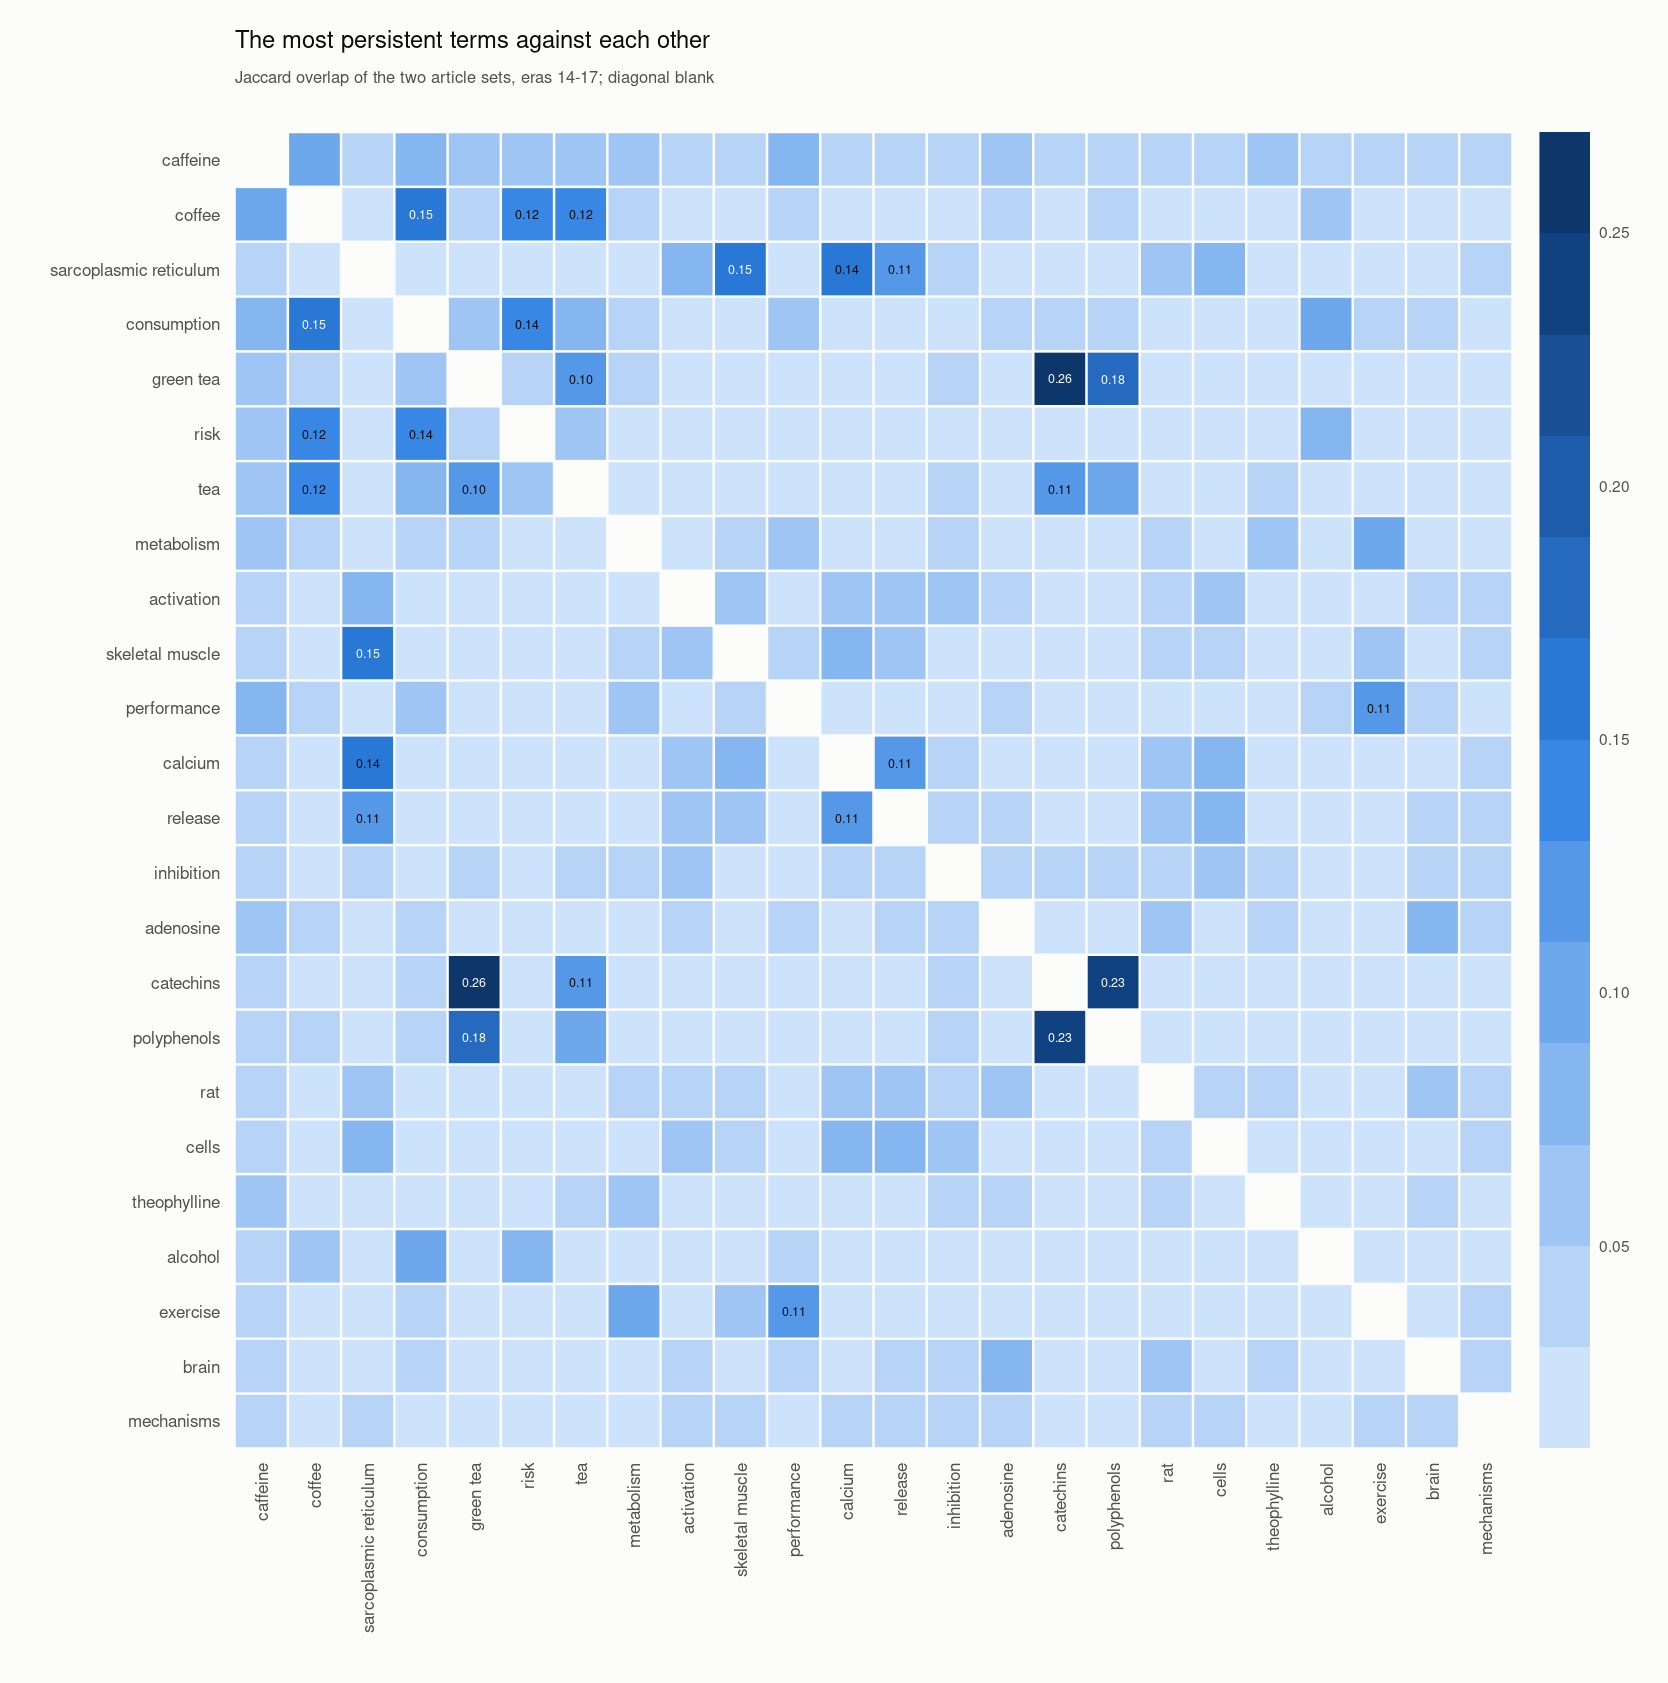

The file beside this chart, header and first rows:
term, caffeine, coffee, sarcoplasmic reticulum, consumption, green tea, risk, tea, metabolism, activation, skeletal muscle, performance, calcium, release, inhibition, adenosine, catechins, polyphenols, rat, cells, theophylline, alcohol, exercise, brain
caffeine, 1, 0.0917, 0.0247, 0.0715, 0.0469, 0.0479, 0.0436, 0.0439, 0.0295, 0.0212, 0.0643, 0.0249, 0.0271, 0.035, 0.0438, 0.0343, 0.0318, 0.0304, 0.0272, 0.0569, 0.038, 0.031, 0.035
coffee, 0.0917, 1, 0, 0.1521, 0.0392, 0.1201, 0.1245, 0.0306, 0.0138, 0.0062, 0.0353, 0.0044, 0.0029, 0.0157, 0.0317, 0.0089, 0.025, 0.0069, 0.0091, 0.016, 0.0573, 0.0192, 0.0198
sarcoplasmic reticulum, 0.0247, 0, 1, 7e-4, 0, 0, 0, 0.0028, 0.0683, 0.1465, 0.003, 0.1408, 0.1121, 0.0287, 0.0044, 0, 0, 0.0518, 0.075, 0.0039, 0, 0.0108, 0.0087
consumption, 0.0715, 0.1521, 7e-4, 1, 0.0458, 0.1351, 0.0705, 0.0305, 0.0098, 0.0044, 0.0479, 0.0085, 0.0037, 0.0149, 0.0266, 0.0219, 0.0291, 0.0127, 0.0095, 0.0086, 0.0916, 0.0241, 0.021
green tea, 0.0469, 0.0392, 0, 0.0458, 1, 0.0259, 0.1035, 0.0221, 0.0062, 0.0068, 0.0086, 0.0033, 0.0031, 0.0271, 0.0047, 0.2598, 0.1751, 0.0056, 0.0147, 0.0109, 0.0054, 0.0101, 0.0064
risk, 0.0479, 0.1201, 0, 0.1351, 0.0259, 1, 0.0486, 0.0153, 0.0066, 0.002, 0.018, 0.0079, 0.0024, 0.0104, 0.0134, 0.0099, 0.0093, 0.0035, 0.0095, 0.0023, 0.061, 0.0156, 0.0105
tea, 0.0436, 0.1245, 0, 0.0705, 0.1035, 0.0486, 1, 0.0147, 0.006, 0.0012, 0.0127, 0.0025, 0.0061, 0.0208, 0.0084, 0.1071, 0.0955, 0.0036, 0.0066, 0.0201, 0.0184, 0.0025, 0.0081
metabolism, 0.0439, 0.0306, 0.0028, 0.0305, 0.0221, 0.0153, 0.0147, 1, 0.0189, 0.0289, 0.0562, 0.0107, 0.0041, 0.0393, 0.0196, 0.0129, 0.017, 0.0214, 0.0097, 0.0455, 0.0078, 0.0896, 0.0159
activation, 0.0295, 0.0138, 0.0683, 0.0098, 0.0062, 0.0066, 0.006, 0.0189, 1, 0.0533, 0.0128, 0.0521, 0.0515, 0.0536, 0.0297, 0.0049, 0.0043, 0.0363, 0.0515, 0.0094, 0.0046, 0.0125, 0.0237
skeletal muscle, 0.0212, 0.0062, 0.1465, 0.0044, 0.0068, 0.002, 0.0012, 0.0289, 0.0533, 1, 0.024, 0.0634, 0.0456, 0.0177, 0.0161, 0.0028, 0.0014, 0.0329, 0.0326, 0.0071, 0, 0.0588, 0.0112
performance, 0.0643, 0.0353, 0.003, 0.0479, 0.0086, 0.018, 0.0127, 0.0562, 0.0128, 0.024, 1, 0.0012, 0.005, 0.0054, 0.0264, 0.004, 0.006, 0.0079, 0.0025, 0.0142, 0.0385, 0.1089, 0.0217
calcium, 0.0249, 0.0044, 0.1408, 0.0085, 0.0033, 0.0079, 0.0025, 0.0107, 0.0521, 0.0634, 0.0012, 1, 0.1136, 0.0317, 0.0065, 0.0022, 0.0011, 0.0483, 0.0697, 0.005, 0.0047, 0.0078, 0.0128
release, 0.0271, 0.0029, 0.1121, 0.0037, 0.0031, 0.0024, 0.0061, 0.0041, 0.0515, 0.0456, 0.005, 0.1136, 1, 0.0251, 0.03, 0.0025, 6e-4, 0.0455, 0.0712, 0.0151, 0.0017, 0.0086, 0.0257
inhibition, 0.035, 0.0157, 0.0287, 0.0149, 0.0271, 0.0104, 0.0208, 0.0393, 0.0536, 0.0177, 0.0054, 0.0317, 0.0251, 1, 0.0289, 0.0202, 0.0354, 0.0253, 0.0481, 0.0265, 0.0035, 0.0063, 0.021
adenosine, 0.0438, 0.0317, 0.0044, 0.0266, 0.0047, 0.0134, 0.0084, 0.0196, 0.0297, 0.0161, 0.0264, 0.0065, 0.03, 0.0289, 1, 0, 0.0013, 0.0446, 0.0143, 0.0373, 0.0141, 0.0191, 0.0753
catechins, 0.0343, 0.0089, 0, 0.0219, 0.2598, 0.0099, 0.1071, 0.0129, 0.0049, 0.0028, 0.004, 0.0022, 0.0025, 0.0202, 0, 1, 0.2273, 0.002, 0.0113, 0.0087, 0, 0.0051, 0.0036
polyphenols, 0.0318, 0.025, 0, 0.0291, 0.1751, 0.0093, 0.0955, 0.017, 0.0043, 0.0014, 0.006, 0.0011, 6e-4, 0.0354, 0.0013, 0.2273, 1, 0.0034, 0.0101, 0.0056, 0, 0.0022, 0.0014
rat, 0.0304, 0.0069, 0.0518, 0.0127, 0.0056, 0.0035, 0.0036, 0.0214, 0.0363, 0.0329, 0.0079, 0.0483, 0.0455, 0.0253, 0.0446, 0.002, 0.0034, 1, 0.0304, 0.0224, 0.0069, 0.0093, 0.0521
cells, 0.0272, 0.0091, 0.075, 0.0095, 0.0147, 0.0095, 0.0066, 0.0097, 0.0515, 0.0326, 0.0025, 0.0697, 0.0712, 0.0481, 0.0143, 0.0113, 0.0101, 0.0304, 1, 0.0055, 0.0023, 0.0057, 0.0181
theophylline, 0.0569, 0.016, 0.0039, 0.0086, 0.0109, 0.0023, 0.0201, 0.0455, 0.0094, 0.0071, 0.0142, 0.005, 0.0151, 0.0265, 0.0373, 0.0087, 0.0056, 0.0224, 0.0055, 1, 0.0029, 0.0085, 0.0238
alcohol, 0.038, 0.0573, 0, 0.0916, 0.0054, 0.061, 0.0184, 0.0078, 0.0046, 0, 0.0385, 0.0047, 0.0017, 0.0035, 0.0141, 0, 0, 0.0069, 0.0023, 0.0029, 1, 0.0135, 0.0099
exercise, 0.031, 0.0192, 0.0108, 0.0241, 0.0101, 0.0156, 0.0025, 0.0896, 0.0125, 0.0588, 0.1089, 0.0078, 0.0086, 0.0063, 0.0191, 0.0051, 0.0022, 0.0093, 0.0057, 0.0085, 0.0135, 1, 0.013
brain, 0.035, 0.0198, 0.0087, 0.021, 0.0064, 0.0105, 0.0081, 0.0159, 0.0237, 0.0112, 0.0217, 0.0128, 0.0257, 0.021, 0.0753, 0.0036, 0.0014, 0.0521, 0.0181, 0.0238, 0.0099, 0.013, 1
mechanisms, 0.0259, 0.0146, 0.0381, 0.0188, 0.0197, 0.0165, 0.0059, 0.0132, 0.035, 0.0203, 0.0185, 0.0342, 0.0367, 0.0316, 0.035, 0.0068, 0.0168, 0.0346, 0.0342, 0.0093, 0.0034, 0.0226, 0.0256
